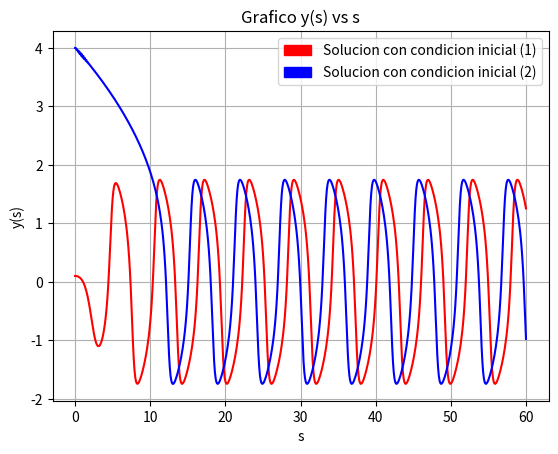
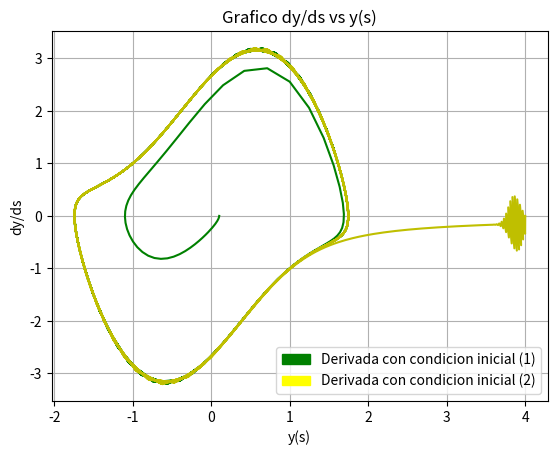
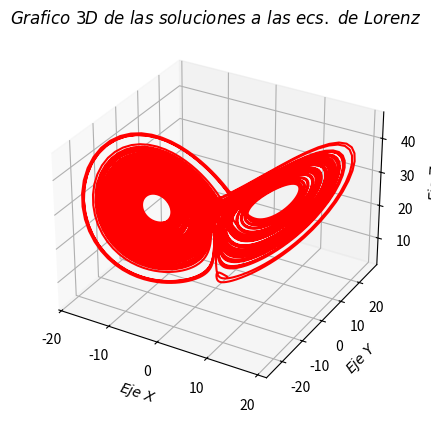

Source code (Python) for these figures, in order:
import numpy as np
import matplotlib.pyplot as plt
import matplotlib.patches as mpatches
from scipy.integrate import ode
from mpl_toolkits.mplot3d import Axes3D

#P1 Tarea 3

#edo a resolver d2x/dt2= -kx-u(x2-a2)dx/dt y con cambio de variable d2y/ds2=-y-u*(y2-1)dy/ds
def rk3(f,h,CT0,CI1,CI2): #metodo de runge-kutta orden 3 para edo orden 2 (ie dos edo's de orden 1)
    """
    -Esta funcion permite resolver una EDO de segundo orden
    -Recibe como argumento una funcion f, un paso de tiempo h, y condiciones iniciales para el tiempo (CT0), para la derivada de la solucion de la EDO (CT1) y para la solucion de la EDO (CT2)
    -Retorna el valor de la solucion a la EDO y su derivada en el tiempo CT0+h.
    """
    v0=CI1 #cond. inicial sobre derivada
    x0=CI2 #cond. inicial sobre posicion
    t0=CT0 #cond. inicial temporal
    k1=h*v0
    l1=h*f(x0,v0,t0)
    k2=h*(v0+l1/2.0)
    l2=h*f(x0+k1/2.0,v0+l1/2.0,t0+h/2.0)
    k3=h*(v0-l1+2.0*l2)
    l3=h*f(x0-k1+2.0*k2,v0-l1+2.0*l2,t0+h)
    xn=x0+(k1+4*k2+k3)/6.0
    vn=v0+(l1+4*l2+l3)/6.0
    return xn,vn #x_0+1,v_0+1=dx/dt_0+1
uast=1.808
#condiciones iniciales 1
v01=0
y01=0.1
#condiciones iniciales 2
v02=0
y02=4
h=0.1 #paso
y1=[y01] #solucion con condiciones iniciales 1
y2=[y02] #solucion con condiciones iniciales 2
v1=[v01] #dy/ds condiciones iniciales 1
v2=[v02] #dy/ds con condiciones iniciales 2
n=600 #aprox. 10 periodos (20 pi aprox. 60 => n*h=600*0.1=60)
for i in range(n):
    y01=(rk3(lambda y,v,t:-y-uast*(y**2-1)*v,h,0,v01,y01))[0] #con v=dy/ds 
    v01=(rk3(lambda y,v,t:-y-uast*(y**2-1)*v,h,0,v01,y01))[1]
    y1.append(y01)
    v1.append(v01)
for j in range(n):
    y02=(rk3(lambda y,v,t:-y-uast*(y**2-1)*v,h,0,v02,y02))[0]
    v02=(rk3(lambda y,v,t:-y-uast*(y**2-1)*v,h,0,v02,y02))[1]
    y2.append(y02)
    v2.append(v02)
s=np.linspace(0,n*h,num=n+1) #n+1 pq son n+1 valores debido a que la lista yi parte con el valor v0i
#grafico y vs s
fig1=plt.figure(1)
fig1.clf()
plt.title('Grafico y(s) vs s')
plt.xlabel('s')
plt.ylabel('y(s)')
plt.plot(s,y1,'r-')
plt.plot(s,y2,'b-')
red_patch = mpatches.Patch(color='red', label='Solucion con condicion inicial (1)')
blue_patch = mpatches.Patch(color='blue', label='Solucion con condicion inicial (2)')
plt.legend(handles=[red_patch,blue_patch])
fig1.savefig('yvss')
plt.grid(True)
#grafico y vs dy/ds
fig2=plt.figure(2)
fig2.clf()
plt.title('Grafico dy/ds vs y(s)')
plt.xlabel('y(s)')
plt.ylabel('dy/ds')
green_patch = mpatches.Patch(color='green', label='Derivada con condicion inicial (1)')
yellow_patch = mpatches.Patch(color='yellow', label='Derivada con condicion inicial (2)')
plt.legend(handles=[green_patch,yellow_patch])
plt.plot(y1,v1,'g-')
plt.plot(y2,v2,'y-')
plt.grid(True)
fig2.savefig('yvsdyds')
plt.show()

#P2 Tarea 3

#funcion para definir las ecs. de lorenz
def ecs_lorenz(t,w,p): #w es un vector de (x,y,z)
    """
    -Esta funcion recibe como argumentos un arreglo de tiempo t, un vector w=[x,y,z] y un arreglo de constantes p=[sigma,beta,rho]
    -Retorna las ecuaciones de lorenz para dicho vector.
    """
    sigma=p[0]
    beta=p[1]
    rho=p[2]
    dw = np.zeros([3])
    dw[0] = sigma*(w[1]-w[0]) #dx/ds
    dw[1] = w[0]*(rho - w[2])-w[1] #dy/ds
    dw[2] = w[0]*w[1]-beta*w[2] #dz/ds
    return dw
t0 = 0
tf = 100.0
dt = 0.01 #paso
w0 = [5,-5,10] #condiciones iniciales del vector w=(x,y,z) ie (x0,y0,z0)
Y=[]
T=[]
sol = ode(ecs_lorenz).set_integrator('vode',method='adams') #metodo de resolución de edo runge-kutta orden 4
p = [10.0,8.0/3.0,28.0]  #valores de sigma, beta y rho
sol.set_f_params(p).set_initial_value(w0,t0) #incluye parametros dentro de la solucion
while sol.successful() and sol.t+dt < tf:
    sol.integrate(sol.t+dt) #integra entre t y tf con dt como paso
    Y.append(sol.y)
    T.append(sol.t)
Y = np.array(Y) #cambia lista Y a un arreglo
fig3 = plt.figure(3)
fig3.clf()
ax = fig3.add_subplot(111, projection='3d')
ax.set_aspect('auto')
ax.set_title(r'$Grafico \ 3D \ de \ las \ soluciones \ a \ las \ ecs. \ de \ Lorenz$')
ax.plot(Y[:,0], Y[:,1],Y[:,2],'r-') #plot(x,y,z)
ax.set_xlabel(r'$Eje \ X$')
ax.set_ylabel(r'$Eje \ Y$')
ax.set_zlabel(r'$Eje \ Z$')
fig3.savefig('3d')
plt.show()




